Run: headless pygame with SDL's dummy video driver; simulated clock (each Clock.tick advances the game by its frame time, no real sleeping); random seed 0; keys injected as events and as key.get_pressed() state; no mouse input.
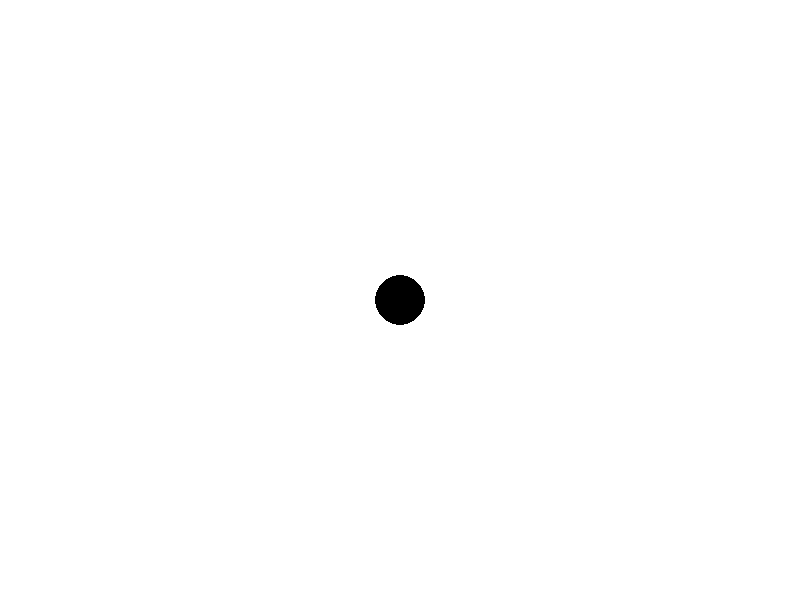
Frame 1 of 4 · flips 1–60 · no input
Frame 2 of 4 · flips 61–180 · tapped SPACE, RETURN · held RIGHT (→), D · screen unchanged from frame 1, image omitted
Frame 3 of 4 · flips 181–300 · held DOWN (↓), S · screen unchanged from frame 2, image omitted
Frame 4 of 4 · flips 301–420 · held LEFT (←), A, UP (↑), W · screen unchanged from frame 3, image omitted

The pygame program that drew these frames:

import math
import pygame
import sys
import random
from pygame.math import Vector2

# Definizione della classe BlackHole
class BlackHole(pygame.sprite.Sprite):
    def __init__(self, x, y, attrazione_raggio):
        super().__init__()
        self.image = pygame.Surface((50, 50), pygame.SRCALPHA)
        self.rect = self.image.get_rect(center=(x, y))
        self.color = (0, 0, 0)
        pygame.draw.circle(self.image, self.color, (25, 25), 25)
        self.attrazione_raggio = attrazione_raggio

    def disegna(self, superficie):
        superficie.blit(self.image, self.rect)

    def calcola_forza_attrazione(self, player_pos):
        distanza = Vector2(player_pos[0] - self.rect.centerx, player_pos[1] - self.rect.centery)
        distanza_norm = distanza.length()
        if distanza_norm < self.attrazione_raggio:
            # Calcolo della forza di attrazione secondo la legge di gravitazione universale
            G = 6.67430e-11  # Costante gravitazionale
            massa_buco_nero = 1.989e30  # Massa del buco nero (espresso in kg, esempio per un buco nero stellare)
            massa_player = 70  # Massa del giocatore (espresso in kg, valore arbitrario)
            forza_magnitudine = G * (massa_buco_nero * massa_player) / (distanza_norm ** 2)
            forza_direzione = distanza.normalize()
            forza = forza_direzione * forza_magnitudine
            return -forza  # Invertiamo la direzione della forza
        else:
            return Vector2(0, 0)

# Definizione della classe Giocatore
class Giocatore(pygame.sprite.Sprite):
    def __init__(self):
        super().__init__()
        self.surf = pygame.Surface((50, 50))
        self.rect = self.surf.get_rect(center=(0, 0))  # Posizione iniziale non definita
        self.velocita = Vector2(0, 0)
        self.accelerazione = Vector2(0, 0)
        self.salti_rimanenti = 2

    def cambia_colore(self, nuovo_colore):
        self.surf.fill(nuovo_colore)

    def aggiorna(self):
        self.accelerazione = Vector2(0, 0)  # Resetta l'accelerazione
        self.velocita += self.accelerazione  # Aggiorna la velocità
        self.rect.move_ip(self.velocita)  # Sposta il giocatore

    def salta(self):
        pass

    def disegna(self, superficie):
        superficie.blit(self.surf, self.rect)

# Funzione per generare casualmente la posizione del giocatore intorno al buco nero
def genera_posizione_giocatore_around_black_hole(black_hole):
    angolo = random.uniform(0, 2 * math.pi)
    raggio = random.uniform(50, 150)  # Distanza massima dal buco nero
    x = black_hole.rect.centerx + raggio * math.cos(angolo)
    y = black_hole.rect.centery + raggio * math.sin(angolo)
    return x, y

# Funzione principale del gioco
def main():
    pygame.init()

    larghezza, altezza = 800, 600
    finestra = pygame.display.set_mode((larghezza, altezza))
    clock = pygame.time.Clock()

    black_hole = BlackHole(larghezza // 2, altezza // 2, attrazione_raggio=200)
    player = Giocatore()
    player.rect.center = genera_posizione_giocatore_around_black_hole(black_hole)

    while True:
        for event in pygame.event.get():
            if event.type == pygame.QUIT:
                pygame.quit()
                sys.exit()

        # Calcola la forza di attrazione
        player_pos = player.rect.center
        forza_attrazione = black_hole.calcola_forza_attrazione(player_pos)

        # Applica la forza di attrazione all'accelerazione del giocatore
        player.accelerazione += forza_attrazione

        # Aggiorna la velocità del giocatore in base all'accelerazione
        player.velocita += player.accelerazione

        # Limita la velocità massima del giocatore per evitare che diventi troppo veloce
        velocita_massima = 10
        if player.velocita.length_squared() > velocita_massima ** 2:
            player.velocita.scale_to_length(velocita_massima)

        # Aggiorna la posizione del giocatore
        player.rect.move_ip(player.velocita)

        # Calcola la distanza dal buco nero
        distanza_buco_nero = Vector2(black_hole.rect.centerx - player.rect.centerx, black_hole.rect.centery - player.rect.centery).length()

        # Se il giocatore è abbastanza vicino al buco nero, lo fermiamo
        if distanza_buco_nero < 5:
            player.velocita *= 0

        finestra.fill((255, 255, 255))
        black_hole.disegna(finestra)
        player.disegna(finestra)
        pygame.display.flip()
        clock.tick(60)

if __name__ == "__main__":
    main()
